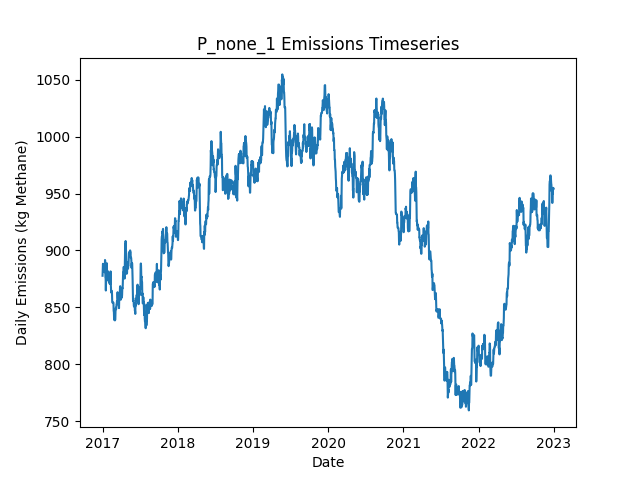

Data behind this chart, as committed beside it:
Date, Daily Emissions (Kg Methane), Daily Mitigable Emissions (Kg Methane), Daily Non-Mitigable Emissions (Kg Methan…, Daily Cost ($), Active Leaks, New Leaks, Leaks Repaired, Leaks Naturally Repaired, Leaks Tagged, Daily Repair Cost ($), Daily Natural Repair Cost ($)
2017-01-01, 877.8, 707.9, 169.9, 0.00000, 342, 344, 0, 1, 0, 0, 200
2017-01-02, 882.3, 712.4, 169.9, 0.00000, 343, 1, 0, 0, 0, 0, 0.00000
2017-01-03, 888.3, 718.4, 169.9, 0.00000, 344, 1, 0, 0, 0, 0, 0.00000
2017-01-04, 886.7, 716.8, 169.9, 0.00000, 343, 0, 0, 1, 0, 0, 200
2017-01-05, 886.7, 716.8, 169.9, 0.00000, 343, 0, 0, 0, 0, 0, 0.00000
2017-01-06, 886.7, 716.8, 169.9, 0.00000, 343, 0, 0, 0, 0, 0, 0.00000
2017-01-07, 886.7, 716.8, 169.9, 0.00000, 343, 0, 0, 0, 0, 0, 0.00000
2017-01-08, 886.7, 716.8, 169.9, 0.00000, 343, 0, 0, 0, 0, 0, 0.00000
2017-01-09, 883.6, 713.7, 169.9, 0.00000, 341, 0, 0, 2, 0, 0, 400
2017-01-10, 883.6, 713.7, 169.9, 0.00000, 341, 0, 0, 0, 0, 0, 0.00000
2017-01-11, 880.9, 711, 169.9, 0.00000, 340, 0, 0, 1, 0, 0, 200
2017-01-12, 883.6, 713.7, 169.9, 0.00000, 341, 1, 0, 0, 0, 0, 0.00000
2017-01-13, 891.6, 713.5, 178.2, 0.00000, 340, 1, 0, 1, 0, 0, 200
2017-01-14, 890.5, 712.4, 178.2, 0.00000, 340, 1, 0, 1, 0, 0, 200
2017-01-15, 876.2, 698.1, 178.2, 0.00000, 338, 0, 0, 2, 0, 0, 400
2017-01-16, 876, 697.8, 178.2, 0.00000, 337, 1, 0, 2, 0, 0, 400
2017-01-17, 864.8, 686.7, 178.2, 0.00000, 334, 0, 0, 3, 0, 0, 600
2017-01-18, 871.7, 693.6, 178.2, 0.00000, 337, 3, 0, 0, 0, 0, 0.00000
2017-01-19, 880, 701.9, 178.2, 0.00000, 338, 1, 0, 0, 0, 0, 0.00000
2017-01-20, 880.7, 702.5, 178.2, 0.00000, 340, 2, 0, 0, 0, 0, 0.00000
2017-01-21, 883.4, 705.2, 178.2, 0.00000, 341, 1, 0, 0, 0, 0, 0.00000
2017-01-22, 888.7, 710.6, 178.2, 0.00000, 343, 2, 0, 0, 0, 0, 0.00000
2017-01-23, 876.7, 697.8, 178.8, 0.00000, 342, 1, 0, 2, 0, 0, 400
2017-01-24, 876.9, 698.1, 178.8, 0.00000, 343, 1, 0, 0, 0, 0, 0.00000
2017-01-25, 873.8, 695.6, 178.2, 0.00000, 341, 1, 0, 1, 0, 0, 200
2017-01-26, 878.7, 701, 177.7, 0.00000, 342, 2, 0, 0, 0, 0, 0.00000
2017-01-27, 881.8, 702.1, 179.7, 0.00000, 343, 2, 0, 1, 0, 0, 200
2017-01-28, 877.5, 697.4, 180.1, 0.00000, 342, 1, 0, 2, 0, 0, 400
2017-01-29, 880.2, 700.1, 180.1, 0.00000, 343, 1, 0, 0, 0, 0, 0.00000
2017-01-30, 880.2, 700.1, 180.1, 0.00000, 343, 0, 0, 0, 0, 0, 0.00000
2017-01-31, 876.9, 698.5, 178.4, 0.00000, 342, 2, 0, 2, 0, 0, 400
2017-02-01, 876.4, 698.1, 178.4, 0.00000, 341, 1, 0, 2, 0, 0, 400
2017-02-02, 872, 702.5, 169.4, 0.00000, 341, 1, 0, 0, 0, 0, 0.00000
2017-02-03, 879.8, 701.4, 178.4, 0.00000, 342, 2, 0, 1, 0, 0, 200
2017-02-04, 877.8, 701.4, 176.4, 0.00000, 341, 0, 0, 0, 0, 0, 0.00000
2017-02-05, 870.7, 694.3, 176.4, 0.00000, 339, 0, 0, 2, 0, 0, 400
2017-02-06, 872.9, 696.9, 176, 0.00000, 339, 2, 0, 0, 0, 0, 0.00000
2017-02-07, 878.9, 703, 176, 0.00000, 340, 1, 0, 0, 0, 0, 0.00000
2017-02-08, 870.7, 694.7, 176, 0.00000, 339, 0, 0, 1, 0, 0, 200
2017-02-09, 881.6, 705.7, 176, 0.00000, 341, 2, 0, 0, 0, 0, 0.00000
2017-02-10, 870.7, 694.7, 176, 0.00000, 339, 0, 0, 2, 0, 0, 400
2017-02-11, 867.5, 691.6, 176, 0.00000, 337, 0, 0, 2, 0, 0, 400
2017-02-12, 863.1, 687.1, 176, 0.00000, 336, 0, 0, 1, 0, 0, 200
2017-02-13, 863.1, 687.1, 176, 0.00000, 336, 0, 0, 0, 0, 0, 0.00000
2017-02-14, 864.6, 688.7, 176, 0.00000, 337, 1, 0, 0, 0, 0, 0.00000
2017-02-15, 864.4, 688.7, 175.7, 0.00000, 336, 1, 0, 1, 0, 0, 200
2017-02-16, 861.7, 686, 175.7, 0.00000, 335, 0, 0, 1, 0, 0, 200
2017-02-17, 854.8, 687.3, 167.5, 0.00000, 334, 1, 0, 1, 0, 0, 200
2017-02-18, 854.6, 687.1, 167.5, 0.00000, 333, 0, 0, 1, 0, 0, 200
2017-02-19, 853.9, 687.1, 166.8, 0.00000, 332, 0, 0, 0, 0, 0, 0.00000
2017-02-20, 854.4, 687.6, 166.8, 0.00000, 333, 1, 0, 0, 0, 0, 0.00000
2017-02-21, 854.1, 687.3, 166.8, 0.00000, 332, 0, 0, 1, 0, 0, 200
2017-02-22, 854.1, 687.3, 166.8, 0.00000, 332, 1, 0, 1, 0, 0, 200
2017-02-23, 854.1, 687.3, 166.8, 0.00000, 332, 0, 0, 0, 0, 0, 0.00000
2017-02-24, 846.8, 682, 164.8, 0.00000, 329, 0, 0, 2, 0, 0, 400
2017-02-25, 846.6, 681.7, 164.8, 0.00000, 328, 0, 0, 1, 0, 0, 200
2017-02-26, 840.5, 675.7, 164.8, 0.00000, 327, 0, 0, 1, 0, 0, 200
2017-02-27, 839, 675.7, 163.3, 0.00000, 327, 1, 0, 0, 0, 0, 0.00000
2017-02-28, 839, 675.7, 163.3, 0.00000, 327, 0, 0, 0, 0, 0, 0.00000
2017-03-01, 841.7, 678.4, 163.3, 0.00000, 328, 1, 0, 0, 0, 0, 0.00000
... 2,131 more rows
